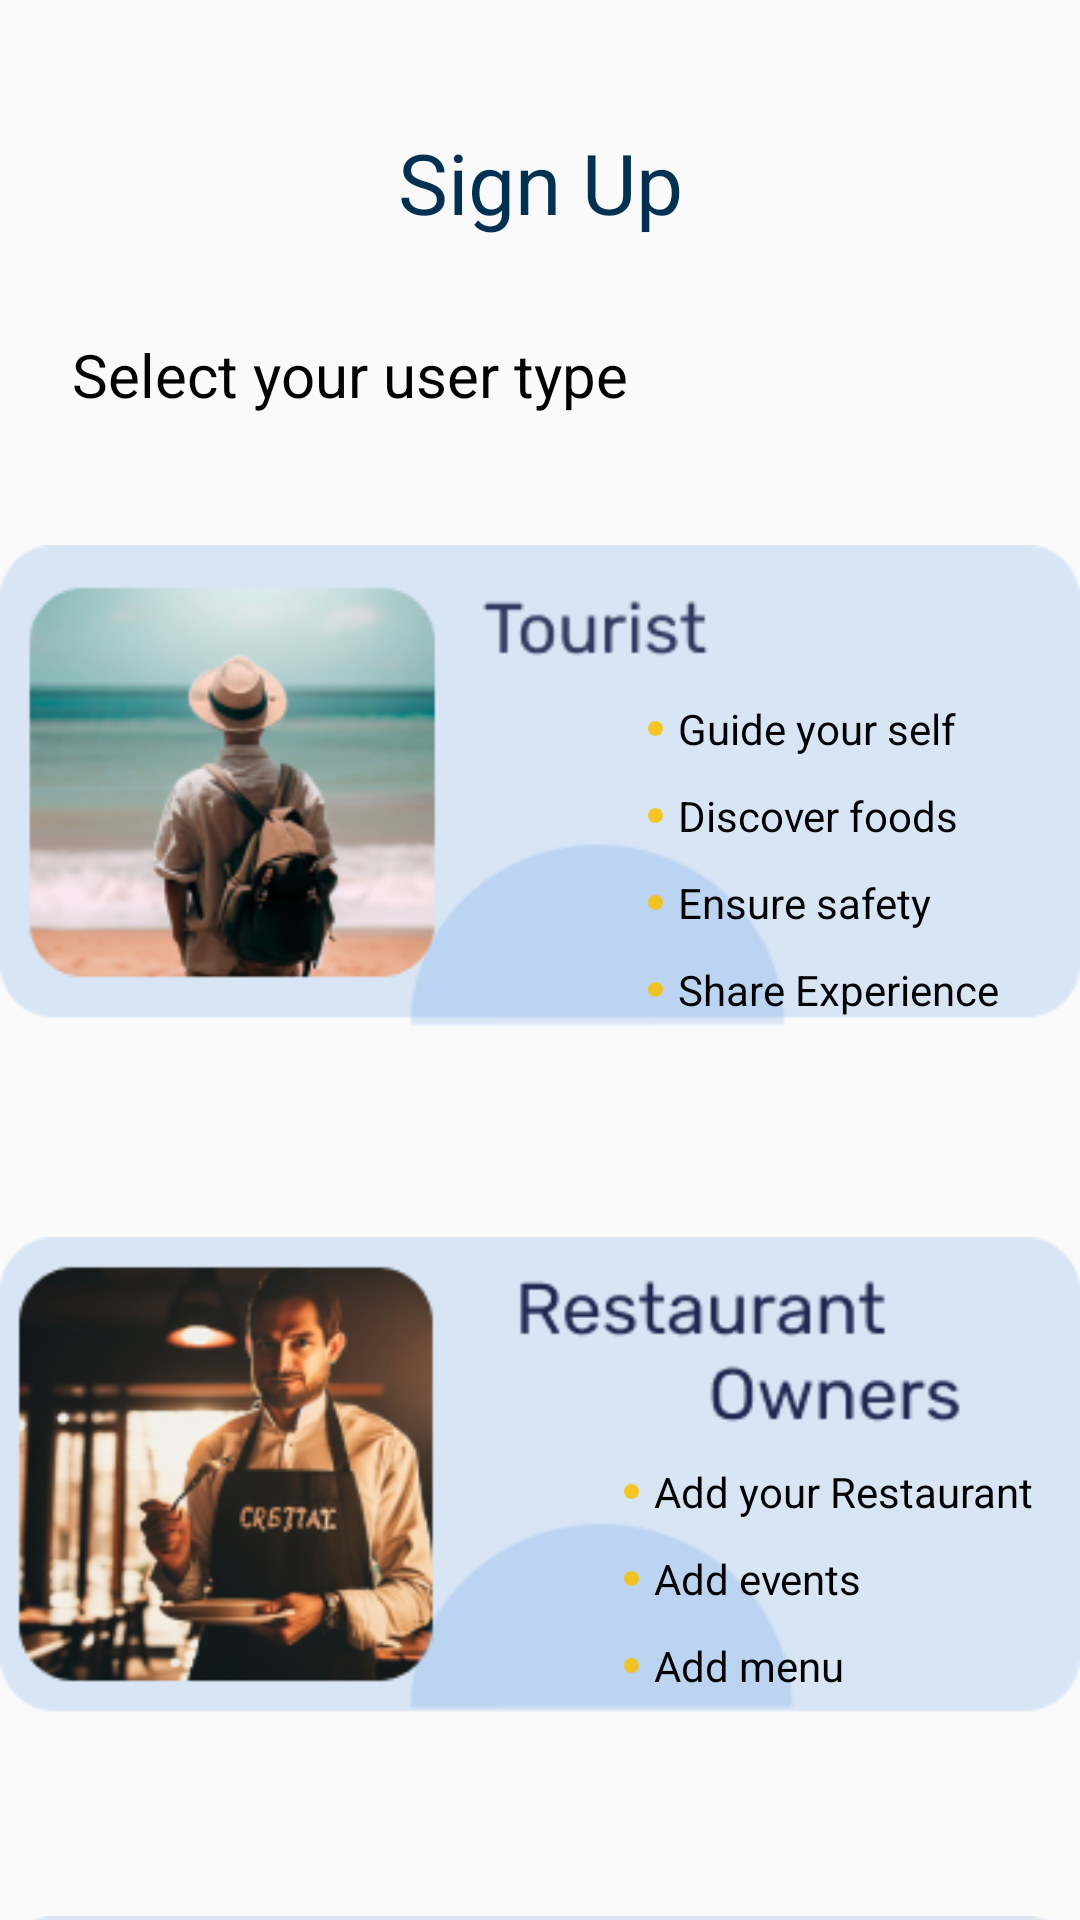

Android layout source for this screen:
<!-- AndroidManifest.xml: application theme Theme.AppCompat.Light.NoActionBar -->
<!-- res/layout/activity_user_select.xml -->
<?xml version="1.0" encoding="utf-8"?>
<androidx.constraintlayout.widget.ConstraintLayout xmlns:android="http://schemas.android.com/apk/res/android"
    xmlns:app="http://schemas.android.com/apk/res-auto"
    xmlns:tools="http://schemas.android.com/tools"
    android:layout_width="match_parent"
    android:layout_height="match_parent"
    tools:context=".login.userSelect">

    <TextView
        android:id="@+id/textView7"
        android:layout_width="wrap_content"
        android:layout_height="wrap_content"
        android:layout_marginTop="42dp"
        android:text="@string/singup"
        android:textColor="@color/TextColor"
        android:textSize="@dimen/titles"
        app:layout_constraintEnd_toEndOf="parent"
        app:layout_constraintHorizontal_bias="0.5"
        app:layout_constraintStart_toStartOf="parent"
        app:layout_constraintTop_toTopOf="parent" />

    <TextView
        android:id="@+id/textView8"
        android:layout_width="wrap_content"
        android:layout_height="wrap_content"
        android:layout_marginStart="24dp"
        android:layout_marginTop="32dp"
        android:text="@string/user_type"
        android:textColor="@color/black"
        android:textSize="@dimen/button_heading"
        app:layout_constraintStart_toStartOf="parent"
        app:layout_constraintTop_toBottomOf="@+id/textView7" />

    <ImageView
        android:id="@+id/imageView12"
        android:layout_width="wrap_content"
        android:layout_height="wrap_content"
        android:layout_marginTop="31dp"
        app:layout_constraintEnd_toEndOf="parent"
        app:layout_constraintHorizontal_bias="0.454"
        app:layout_constraintStart_toStartOf="parent"
        app:layout_constraintTop_toBottomOf="@+id/textView8"
        app:srcCompat="@drawable/tourist_user" />

    <ImageView
        android:id="@+id/imageView13"
        android:layout_width="wrap_content"
        android:layout_height="wrap_content"
        android:layout_marginTop="-12dp"
        app:layout_constraintEnd_toEndOf="parent"
        app:layout_constraintHorizontal_bias="0.473"
        app:layout_constraintStart_toStartOf="parent"
        app:layout_constraintTop_toBottomOf="@+id/imageView12"
        app:srcCompat="@drawable/resturent_user" />

    <ImageView
        android:id="@+id/imageView14"
        android:layout_width="wrap_content"
        android:layout_height="wrap_content"
        android:layout_marginTop="-12dp"
        app:layout_constraintEnd_toEndOf="parent"
        app:layout_constraintHorizontal_bias="0.473"
        app:layout_constraintStart_toStartOf="parent"
        app:layout_constraintTop_toBottomOf="@+id/imageView13"
        app:srcCompat="@drawable/police_user" />

    <TextView
        android:id="@+id/textView12"
        android:layout_width="wrap_content"
        android:layout_height="wrap_content"
        android:layout_marginStart="216dp"
        android:layout_marginTop="64dp"
        android:drawableStart="@drawable/bullet_point"
        android:drawablePadding="5dp"
        android:text="@string/tourist1"
        android:textColor="@color/black"
        app:layout_constraintStart_toStartOf="parent"
        app:layout_constraintTop_toTopOf="@+id/imageView12" />

    <TextView
        android:id="@+id/textView13"
        android:layout_width="wrap_content"
        android:layout_height="wrap_content"
        android:layout_marginStart="216dp"
        android:layout_marginTop="10dp"
        android:drawableStart="@drawable/bullet_point"
        android:drawablePadding="5dp"
        android:text="@string/tourist2"
        android:textColor="@color/black"
        app:layout_constraintStart_toStartOf="parent"
        app:layout_constraintTop_toBottomOf="@+id/textView12" />

    <TextView
        android:id="@+id/textView14"
        android:layout_width="wrap_content"
        android:layout_height="wrap_content"
        android:layout_marginStart="216dp"
        android:layout_marginTop="10dp"
        android:drawableStart="@drawable/bullet_point"
        android:drawablePadding="5dp"
        android:text="@string/tourist3"
        android:textColor="@color/black"
        app:layout_constraintStart_toStartOf="parent"
        app:layout_constraintTop_toBottomOf="@+id/textView13" />

    <TextView
        android:id="@+id/textView15"
        android:layout_width="wrap_content"
        android:layout_height="wrap_content"
        android:layout_marginStart="216dp"
        android:layout_marginTop="10dp"
        android:drawableStart="@drawable/bullet_point"
        android:drawablePadding="5dp"
        android:text="@string/tourist4"
        android:textColor="@color/black"
        app:layout_constraintStart_toStartOf="parent"
        app:layout_constraintTop_toBottomOf="@+id/textView14" />

    <TextView
        android:id="@+id/textView16"
        android:layout_width="wrap_content"
        android:layout_height="wrap_content"
        android:layout_marginStart="208dp"
        android:layout_marginTop="85dp"
        android:drawableStart="@drawable/bullet_point"
        android:drawablePadding="5dp"
        android:text="@string/resurent1"
        android:textColor="@color/black"
        app:layout_constraintStart_toStartOf="@+id/imageView13"
        app:layout_constraintTop_toTopOf="@+id/imageView13" />

    <TextView
        android:id="@+id/textView17"
        android:layout_width="wrap_content"
        android:layout_height="wrap_content"
        android:layout_marginStart="208dp"
        android:layout_marginTop="10dp"
        android:drawableStart="@drawable/bullet_point"
        android:drawablePadding="5dp"
        android:text="@string/resurent2"
        android:textColor="@color/black"
        app:layout_constraintStart_toStartOf="@+id/imageView13"
        app:layout_constraintTop_toBottomOf="@+id/textView16" />

    <TextView
        android:id="@+id/textView18"
        android:layout_width="wrap_content"
        android:layout_height="wrap_content"
        android:layout_marginStart="208dp"
        android:layout_marginTop="10dp"
        android:drawableStart="@drawable/bullet_point"
        android:drawablePadding="5dp"
        android:text="@string/resurent3"
        android:textColor="@color/black"
        app:layout_constraintStart_toStartOf="@+id/imageView13"
        app:layout_constraintTop_toBottomOf="@+id/textView17" />

    <TextView
        android:id="@+id/textView19"
        android:layout_width="wrap_content"
        android:layout_height="wrap_content"
        android:layout_marginStart="208dp"
        android:layout_marginTop="65dp"
        android:drawableStart="@drawable/bullet_point"
        android:drawablePadding="5dp"
        android:text="@string/police1"
        android:textColor="@color/black"
        app:layout_constraintStart_toStartOf="@+id/imageView14"
        app:layout_constraintTop_toTopOf="@+id/imageView14" />

    <TextView
        android:id="@+id/textView20"
        android:layout_width="wrap_content"
        android:layout_height="wrap_content"
        android:layout_marginStart="208dp"
        android:layout_marginTop="16dp"
        android:drawableStart="@drawable/bullet_point"
        android:drawablePadding="5dp"
        android:text="@string/police2"
        android:textColor="@color/black"
        app:layout_constraintStart_toStartOf="@+id/imageView14"
        app:layout_constraintTop_toBottomOf="@+id/textView19" />

    <TextView
        android:id="@+id/textView21"
        android:layout_width="wrap_content"
        android:layout_height="wrap_content"
        android:layout_marginStart="208dp"
        android:layout_marginTop="16dp"
        android:drawableStart="@drawable/bullet_point"
        android:drawablePadding="5dp"
        android:text="@string/police3"
        android:textColor="@color/black"
        app:layout_constraintStart_toStartOf="@+id/imageView14"
        app:layout_constraintTop_toBottomOf="@+id/textView20" />


</androidx.constraintlayout.widget.ConstraintLayout>
<!-- resources referenced by this layout -->
<resources>
  <color name="TextColor">#003152</color>
  <color name="black">#FF000000</color>
  <dimen name="button_heading">20sp</dimen>
  <dimen name="titles">28sp</dimen>
  <!-- drawable bullet_point (drawable) -->
  <?xml version="1.0" encoding="utf-8"?>
  <shape
      xmlns:android="http://schemas.android.com/apk/res/android"
      android:shape="oval">
  
      
      <solid
          android:color="@color/btn_yellow"/>
  
      
      <size
          android:width="5dp"
          android:height="5dp"/>
  </shape>
  <!-- drawable police_user: png bitmap (drawable, 46885 bytes) -->
  <!-- drawable resturent_user: png bitmap (drawable, 53470 bytes) -->
  <!-- drawable tourist_user: png bitmap (drawable, 40777 bytes) -->
  <string name="police1">Only for police officers</string>
  <string name="police2">View ongoing cases</string>
  <string name="police3">View case location</string>
  <string name="resurent1">Add your Restaurant</string>
  <string name="resurent2">Add events</string>
  <string name="resurent3">Add menu</string>
  <string name="singup">Sign Up</string>
  <string name="tourist1">Guide your self</string>
  <string name="tourist2">Discover foods</string>
  <string name="tourist3">Ensure safety</string>
  <string name="tourist4">Share Experience</string>
  <string name="user_type">Select your user type</string>
  <color name="btn_yellow">#DDF8C104</color>
</resources>
